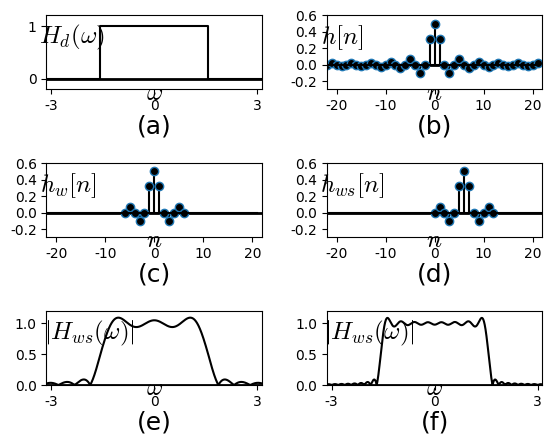

Python code for this plot: (Note: this script raises an exception after producing the figure.)
%matplotlib inline
#%matplotlib osx

import matplotlib.pyplot as plt
import matplotlib.lines as ln
import numpy as np

plt.rcParams['font.family'] = 'Times New Roman'
plt.rcParams['mathtext.fontset'] = 'cm'

fig = plt.figure(dpi=300)
#fig = plt.figure()
fig.patch.set_alpha(0.)

w_size = 13

#(a)
omg = [-np.pi, -np.pi/2, -np.pi/2, np.pi/2, np.pi/2, np.pi]
H = [0, 0, 1, 1, 0, 0]

ax =fig.add_subplot(321)
plt.xlim([-np.pi, np.pi])
plt.ylim([-0.2, 1.2])
plt.axhline(0, color='k', linewidth=2)
ax.xaxis.set_label_coords(1.04, 0.12)
ax.yaxis.set_label_coords(0.12,1.02)
plt.xlabel('$\omega$', fontsize=18)
plt.ylabel('$H_d(\omega)$', fontsize=18, rotation=0)
plt.xticks([-3,0,3])
plt.yticks([0, 1])
plt.plot(omg, H, color='k')

plt.text(0, -0.9, '(a)', ha = 'center', va = 'center', fontsize=18)

######
# (b)
ax =fig.add_subplot(322)

n = np.arange(-22-(w_size-1)/2, 22, 1)
#h = np.sin(np.pi*n/2)/(n*np.pi)
h = np.sinc(n/2)/2

plt.xlim([-22, 22])
plt.ylim([-0.3, 0.6])
plt.axhline(0, color='k', linewidth=2)
ax.xaxis.set_label_coords(1.04, 0.12)
ax.yaxis.set_label_coords(0.07, 1.02)
plt.xlabel('$n$', fontsize=18)
plt.ylabel('$h[n]$', fontsize=18, rotation=0)
plt.xticks([-20, -10, 0, 10, 20])
plt.yticks([-0.2, 0, 0.2, 0.4, 0.6])

markerline, stemlines, baseline = plt.stem(n,h)
#markerline, stemlines, baseline = plt.stem(n,h, color='k')
plt.setp(markerline, 'markerfacecolor', 'k')
plt.setp(stemlines, 'color', 'k')
plt.setp(baseline, 'color', 'k')

plt.text(0, -0.75, '(b)', ha = 'center', va = 'center', fontsize=18)
#####
# (c)
ax =fig.add_subplot(323)

#n = np.arange(-22, 22, 1)
#h = np.sinc(n/2)/2

W_lb = -(w_size-1)/2
W_ub = (w_size-1)/2
l=len(n)
h_w = np.array(h)
for i in range(l):
    if ((n[i] < W_lb) or (n[i] > W_ub)): h_w[i] = 'nan'

plt.xlim([-22, 22])
plt.ylim([-0.3, 0.6])
plt.axhline(0, color='k', linewidth=2)
ax.xaxis.set_label_coords(1.04, 0.12)
ax.yaxis.set_label_coords(0.1, 1.02)
plt.xlabel('$n$', fontsize=18)
plt.ylabel('$h_w[n]$', fontsize=18, rotation=0)
plt.xticks([-20, -10, 0, 10, 20])
plt.yticks([-0.2, 0, 0.2, 0.4, 0.6])

markerline, stemlines, baseline = plt.stem(n,h_w)
#markerline, stemlines, baseline = plt.stem(n,h_w, color='k')
plt.setp(markerline, 'markerfacecolor', 'k')
plt.setp(stemlines, 'color', 'k')
plt.setp(baseline, 'color', 'k')

plt.text(0, -0.75, '(c)', ha = 'center', va = 'center', fontsize=18)
###
# (d)
ax =fig.add_subplot(324)

n = n - W_lb

plt.xlim([-22, 22])
plt.ylim([-0.3, 0.6])
plt.axhline(0, color='k', linewidth=2)
ax.xaxis.set_label_coords(1.04, 0.12)
ax.yaxis.set_label_coords(0.12, 1.02)
plt.xlabel('$n$', fontsize=18)
plt.ylabel('$h_{ws}[n]$', fontsize=18, rotation=0)
plt.xticks([-20, -10, 0, 10, 20])
plt.yticks([-0.2, 0, 0.2, 0.4, 0.6])

markerline, stemlines, baseline = plt.stem(n,h_w)
#markerline, stemlines, baseline = plt.stem(n,h_w, color='k')
plt.setp(markerline, 'markerfacecolor', 'k')
plt.setp(stemlines, 'color', 'k')
plt.setp(baseline, 'color', 'k')

plt.text(0, -0.75, '(d)', ha = 'center', va = 'center', fontsize=18)

###
# (e)
ax =fig.add_subplot(325)

omg = np.arange(-np.pi, np.pi, 0.001)
W = (np.sin(w_size*omg/2)/np.sin(omg/2))*np.exp(-1j*((w_size-1)/2)*omg)
H_s = np.exp(-1j*((w_size-1)/2)*omg)
l=omg.size
for i in range(l):
    if ((omg[i] < -np.pi/2) or (omg[i] >= np.pi/2)): H_s[i] = 0
H_s = H_s/len(H_s)	# normalize H_s in order to convolute
#H_sw = np.convolve(W,H_s)/(2*np.pi)
H_sw = np.convolve(W,H_s)

plt.xlim([-np.pi, np.pi])
plt.ylim([0, 1.2])
plt.axhline(0, color='k', linewidth=2)
ax.xaxis.set_label_coords(1.04, 0.12)
ax.yaxis.set_label_coords(0.2, 1.02)
plt.xlabel('$\omega$', fontsize=18)
plt.ylabel('$|H_{ws}(\omega)|$', fontsize=18, rotation=0)
plt.xticks([-3,0, 3])
plt.yticks([0, 0.5, 1.0])
omg2 = np.arange(-2*np.pi, 2*np.pi, 0.001)

plt.plot(omg2, abs(H_sw), color='k')

plt.text(0, -0.6, '(e)', ha = 'center', va = 'center', fontsize=18)

###
# (f)
ax =fig.add_subplot(326)

w_size = 33
omg = np.arange(-np.pi, np.pi, 0.001)
W = (np.sin(w_size*omg/2)/np.sin(omg/2))*np.exp(-1j*((w_size-1)/2)*omg)
H_s = np.exp(-1j*((w_size-1)/2)*omg)
l=omg.size
for i in range(l):
    if ((omg[i] < -np.pi/2) or (omg[i] >= np.pi/2)): H_s[i] = 0
H_s = H_s/len(H_s)	# normalize H_s in order to convolute
H_sw = np.convolve(W,H_s)

plt.xlim([-np.pi, np.pi])
plt.ylim([0, 1.2])
plt.axhline(0, color='k', linewidth=2)
ax.xaxis.set_label_coords(1.04, 0.12)
ax.yaxis.set_label_coords(0.2, 1.02)
plt.xlabel('$\omega$', fontsize=18)
plt.ylabel('$|H_{ws}(\omega)|$', fontsize=18, rotation=0)
plt.xticks([-3,0, 3])
plt.yticks([0, 0.5, 1.0])
omg2 = np.arange(-2*np.pi, 2*np.pi, 0.001)

plt.plot(omg2, abs(H_sw), color='k')

plt.text(0, -0.6, '(f)', ha = 'center', va = 'center', fontsize=18)

plt.subplots_adjust(left=None, bottom=None, right=None, top=None, wspace=0.3, hspace=1.0)
plt.savefig('./figures/fig9.20.png')
#plt.savefig('./figures/fig9.20.eps')
plt.show()

plt.close()